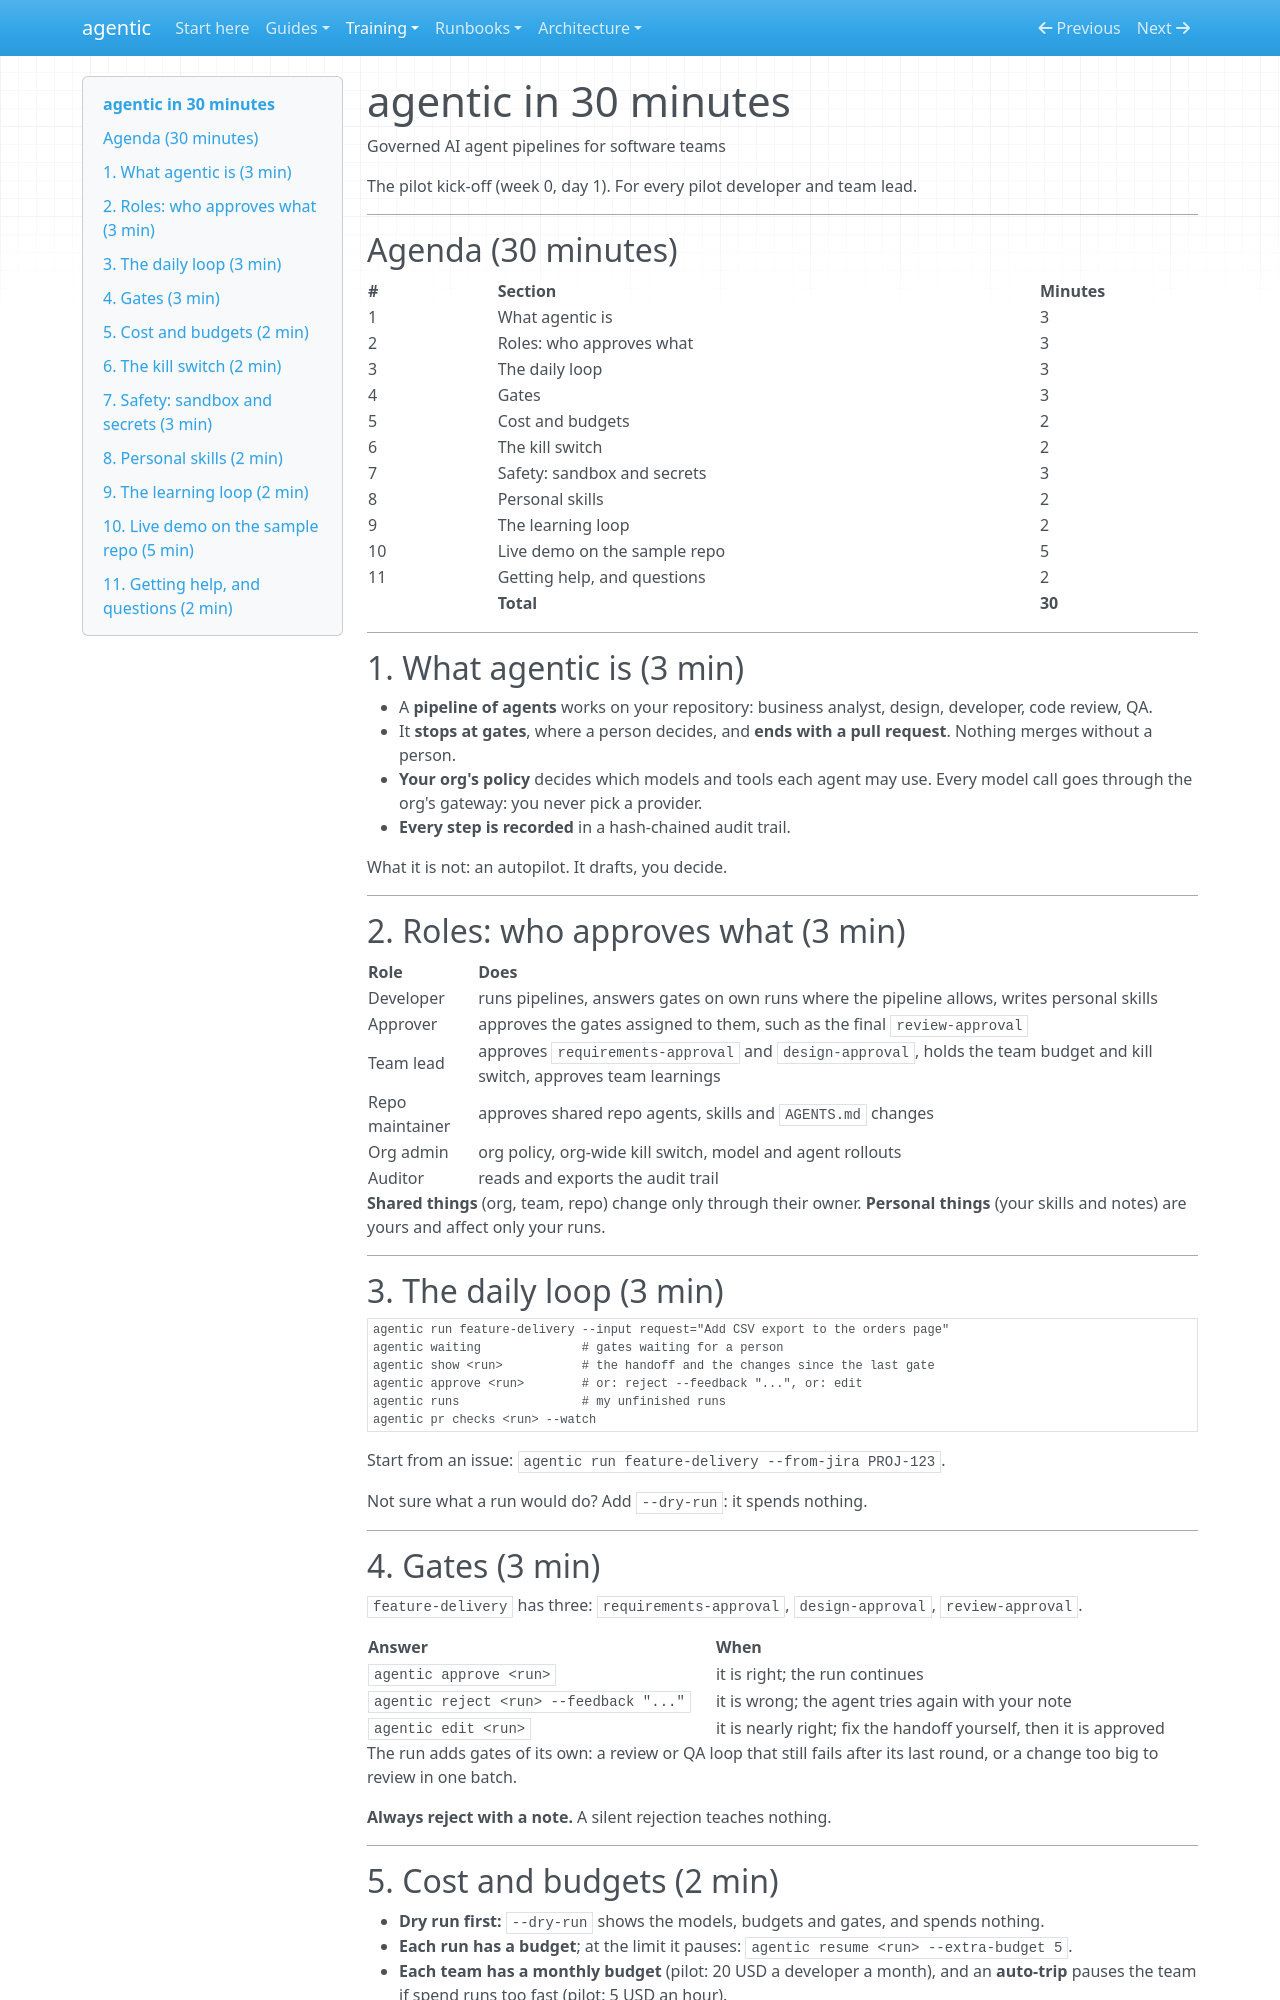

repository: cbeyondcloud/agentic-sdlc · page: training/deck.html · generator: mkdocs

---
marp: true
paginate: true
title: agentic in 30 minutes
---

# agentic in 30 minutes

Governed AI agent pipelines for software teams

The pilot kick-off (week 0, day 1). For every pilot developer and team lead.

<!--
Presenter: the pilot lead. Slides are Marp Markdown: render them with
`npx @marp-team/marp-cli docs/training/deck.md` (MIT), or present this page as it is.
Each "Presenter" comment is a speaker note. Keep to the times below; questions go to the
last slot and to office hours.
-->

---

## Agenda (30 minutes)

| # | Section | Minutes |
|---|---|---|
| 1 | What agentic is | 3 |
| 2 | Roles: who approves what | 3 |
| 3 | The daily loop | 3 |
| 4 | Gates | 3 |
| 5 | Cost and budgets | 2 |
| 6 | The kill switch | 2 |
| 7 | Safety: sandbox and secrets | 3 |
| 8 | Personal skills | 2 |
| 9 | The learning loop | 2 |
| 10 | Live demo on the sample repo | 5 |
| 11 | Getting help, and questions | 2 |
| | **Total** | **30** |

---

## 1. What agentic is (3 min)

- A **pipeline of agents** works on your repository: business analyst, design, developer,
  code review, QA.
- It **stops at gates**, where a person decides, and **ends with a pull request**. Nothing
  merges without a person.
- **Your org's policy** decides which models and tools each agent may use. Every model call
  goes through the org's gateway: you never pick a provider.
- **Every step is recorded** in a hash-chained audit trail.

What it is not: an autopilot. It drafts, you decide.

<!--
Presenter: one sentence each. The point to land: the agents do the typing, people make
every decision that matters, and the org (not the laptop) holds the keys and the rules.
-->

---

## 2. Roles: who approves what (3 min)

| Role | Does |
|---|---|
| Developer | runs pipelines, answers gates on own runs where the pipeline allows, writes personal skills |
| Approver | approves the gates assigned to them, such as the final `review-approval` |
| Team lead | approves `requirements-approval` and `design-approval`, holds the team budget and kill switch, approves team learnings |
| Repo maintainer | approves shared repo agents, skills and `AGENTS.md` changes |
| Org admin | org policy, org-wide kill switch, model and agent rollouts |
| Auditor | reads and exports the audit trail |

**Shared things** (org, team, repo) change only through their owner. **Personal things**
(your skills and notes) are yours and affect only your runs.

<!--
Presenter: in `feature-delivery`, the requirements and design gates go to the team lead,
the review gate to an approver. Pipelines change only through org admins and team leads.
-->

---

## 3. The daily loop (3 min)

```bash
agentic run feature-delivery --input request="Add CSV export to the orders page"
agentic waiting              # gates waiting for a person
agentic show <run>           # the handoff and the changes since the last gate
agentic approve <run>        # or: reject --feedback "...", or: edit
agentic runs                 # my unfinished runs
agentic pr checks <run> --watch
```

Start from an issue: `agentic run feature-delivery --from-jira PROJ-123`.

Not sure what a run would do? Add `--dry-run`: it spends nothing.

<!--
Presenter: the loop is run, wait, decide, repeat, then review the pull request like any
other. `agentic status <run>` always prints the next commands for a paused run.
-->

---

## 4. Gates (3 min)

`feature-delivery` has three: `requirements-approval`, `design-approval`, `review-approval`.

| Answer | When |
|---|---|
| `agentic approve <run>` | it is right; the run continues |
| `agentic reject <run> --feedback "..."` | it is wrong; the agent tries again with your note |
| `agentic edit <run>` | it is nearly right; fix the handoff yourself, then it is approved |

The run adds gates of its own: a review or QA loop that still fails after its last round,
or a change too big to review in one batch.

**Always reject with a note.** A silent rejection teaches nothing.

<!--
Presenter: a paused run exits with code 4; that is normal, not an error.
-->

---

## 5. Cost and budgets (2 min)

- **Dry run first:** `--dry-run` shows the models, budgets and gates, and spends nothing.
- **Each run has a budget**; at the limit it pauses: `agentic resume <run> --extra-budget 5`.
- **Each team has a monthly budget** (pilot: 20 USD a developer a month), and an
  **auto-trip** pauses the team if spend runs too fast (pilot: 5 USD an hour).
- **See it:** `agentic cost <run>`; team leads read the Team view.

Target: under 3 USD for each accepted change.

<!--
Presenter: budgets are a safety net, not a scorecard. A run that hits its budget pauses
and asks; it never overspends silently.
-->

---
